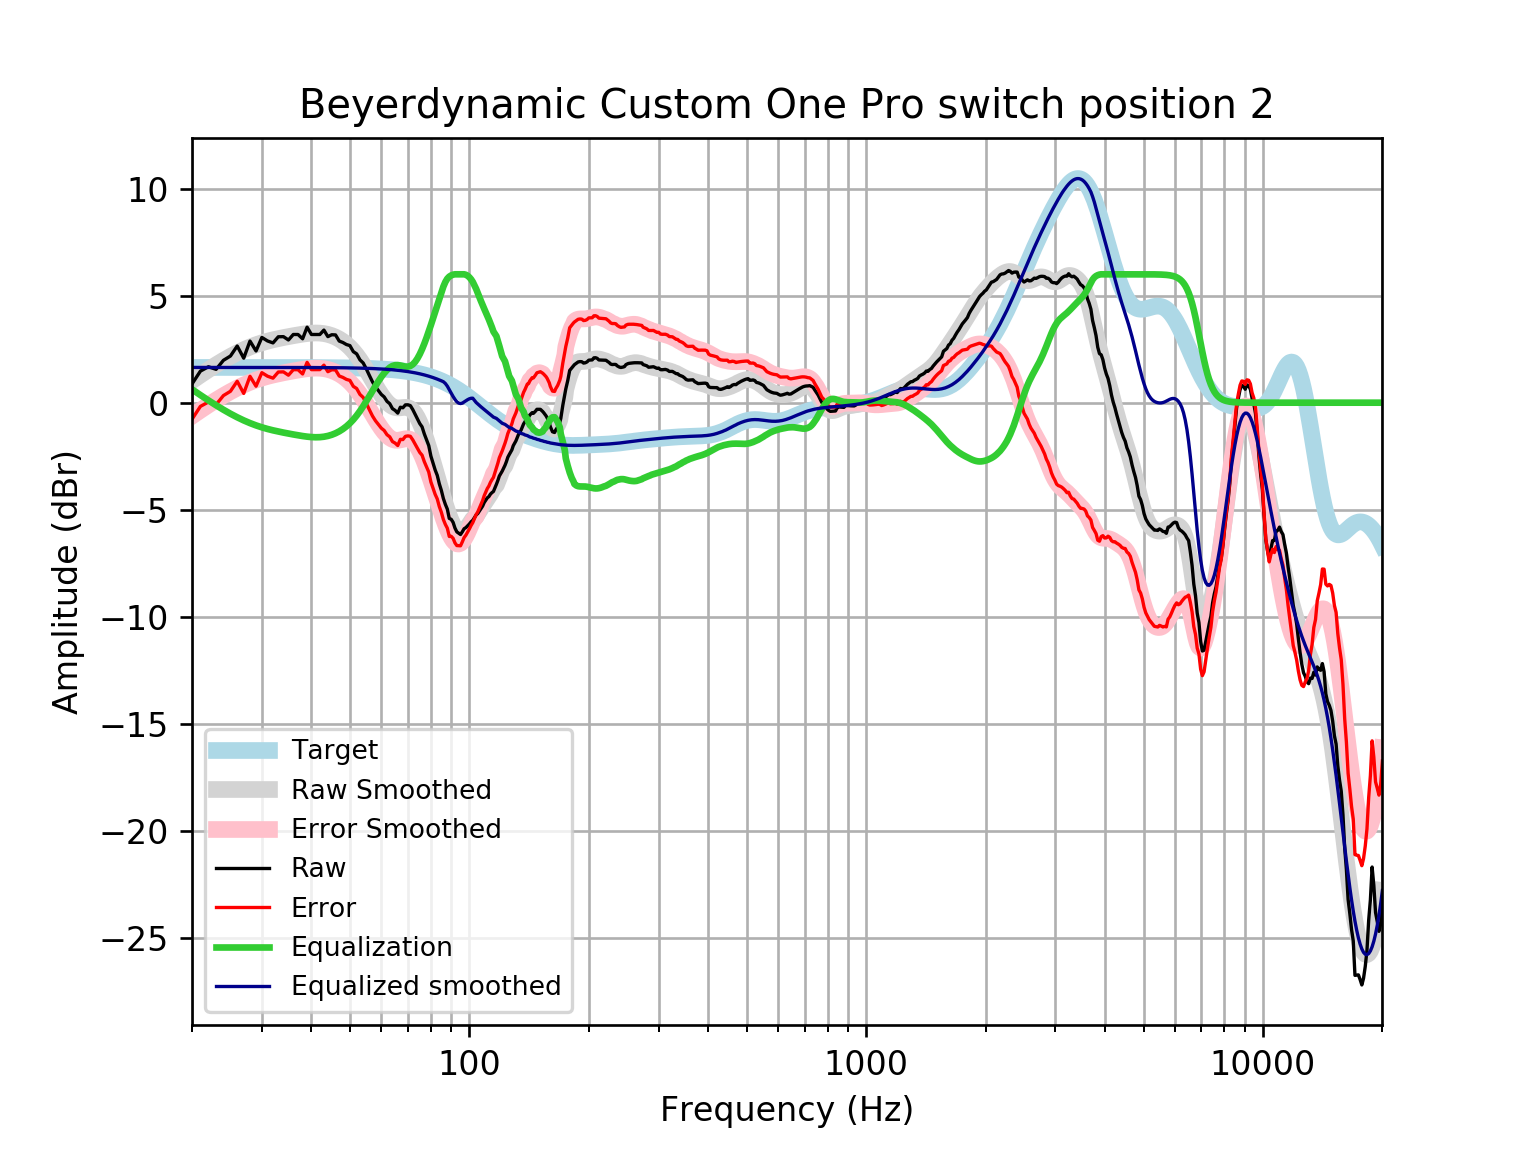

The table this chart was drawn from, first rows:
frequency, raw, error, smoothed, error_smoothed, equalization, equalized_raw, equalized_smoothed, target
20, 0.874, -0.7739, 1.022, -0.6259, 0.6259, 1.5, 1.648, 1.648
21, 1.476, -0.172, 1.292, -0.3562, 0.3562, 1.832, 1.648, 1.648
22, 1.679, 0.03078, 1.541, -0.1072, 0.1072, 1.786, 1.648, 1.648
23, 1.558, -0.09005, 1.769, 0.1212, -0.1212, 1.437, 1.648, 1.648
24, 1.98, 0.3326, 1.977, 0.329, -0.329, 1.651, 1.648, 1.648
25, 2.181, 0.5338, 2.164, 0.5158, -0.5158, 1.666, 1.648, 1.648
26, 2.649, 1.001, 2.33, 0.682, -0.682, 1.967, 1.648, 1.648
27, 2.081, 0.4333, 2.475, 0.8276, -0.8276, 1.253, 1.648, 1.648
28, 2.881, 1.233, 2.601, 0.9536, -0.9536, 1.927, 1.647, 1.647
29, 2.417, 0.7693, 2.708, 1.061, -1.061, 1.356, 1.647, 1.647
30, 3.05, 1.403, 2.799, 1.152, -1.152, 1.898, 1.647, 1.647
31, 2.885, 1.238, 2.875, 1.228, -1.228, 1.658, 1.647, 1.647
32, 2.794, 1.147, 2.939, 1.292, -1.292, 1.501, 1.647, 1.647
33, 3.08, 1.433, 2.994, 1.348, -1.348, 1.732, 1.647, 1.647
34, 3.087, 1.44, 3.044, 1.397, -1.397, 1.689, 1.646, 1.646
35, 2.93, 1.284, 3.088, 1.443, -1.443, 1.488, 1.646, 1.646
36, 3.187, 1.542, 3.13, 1.485, -1.485, 1.703, 1.645, 1.645
37, 3.187, 1.542, 3.169, 1.524, -1.524, 1.664, 1.645, 1.645
38, 2.987, 1.342, 3.203, 1.558, -1.558, 1.428, 1.644, 1.644
39, 3.529, 1.885, 3.231, 1.587, -1.587, 1.942, 1.644, 1.644
40, 3.187, 1.544, 3.25, 1.607, -1.607, 1.58, 1.643, 1.643
41, 3.187, 1.545, 3.258, 1.616, -1.616, 1.571, 1.642, 1.642
42, 3.187, 1.546, 3.252, 1.611, -1.611, 1.576, 1.641, 1.641
43, 3.393, 1.753, 3.23, 1.59, -1.59, 1.803, 1.64, 1.64
44, 3.087, 1.448, 3.192, 1.553, -1.553, 1.533, 1.639, 1.639
45, 3.176, 1.539, 3.137, 1.5, -1.5, 1.676, 1.637, 1.637
46, 3.167, 1.532, 3.064, 1.428, -1.428, 1.739, 1.635, 1.635
47, 2.879, 1.246, 2.973, 1.34, -1.34, 1.54, 1.634, 1.633
48, 2.813, 1.182, 2.864, 1.233, -1.233, 1.581, 1.631, 1.631
49, 2.718, 1.089, 2.735, 1.106, -1.106, 1.612, 1.629, 1.629
50, 2.668, 1.042, 2.586, 0.9597, -0.9597, 1.708, 1.626, 1.626
51, 2.386, 0.7632, 2.415, 0.7916, -0.7916, 1.595, 1.623, 1.623
52, 2.282, 0.6622, 2.222, 0.6021, -0.6021, 1.68, 1.62, 1.62
53, 2.003, 0.3868, 2.009, 0.3929, -0.3929, 1.61, 1.616, 1.616
54, 1.858, 0.2457, 1.779, 0.1676, -0.1676, 1.69, 1.612, 1.612
55, 1.577, -0.02995, 1.538, -0.0688, 0.0688, 1.646, 1.607, 1.607
56, 1.267, -0.3352, 1.292, -0.3102, 0.3102, 1.577, 1.602, 1.602
57, 0.9746, -0.6219, 1.046, -0.5503, 0.5503, 1.525, 1.596, 1.596
58, 0.7454, -0.8449, 0.8074, -0.7829, 0.7829, 1.528, 1.59, 1.59
59, 0.5619, -1.021, 0.5812, -1.002, 1.002, 1.564, 1.583, 1.583
60, 0.3858, -1.19, 0.3728, -1.203, 1.203, 1.589, 1.576, 1.576
61, 0.2693, -1.298, 0.1877, -1.38, 1.38, 1.649, 1.568, 1.568
62, 0.06318, -1.496, 0.0313, -1.528, 1.528, 1.591, 1.559, 1.559
63, -0.04609, -1.595, -0.09156, -1.641, 1.641, 1.595, 1.549, 1.549
64, -0.278, -1.816, -0.1777, -1.716, 1.716, 1.438, 1.538, 1.538
65, -0.3606, -1.888, -0.227, -1.754, 1.754, 1.393, 1.527, 1.527
66, -0.4872, -2.002, -0.2442, -1.759, 1.759, 1.272, 1.514, 1.514
67, -0.2121, -1.713, -0.2387, -1.74, 1.74, 1.528, 1.501, 1.501
68, -0.2369, -1.723, -0.2241, -1.71, 1.71, 1.474, 1.486, 1.486
69, -0.1022, -1.573, -0.2164, -1.687, 1.687, 1.585, 1.471, 1.471
70, -0.09885, -1.553, -0.2309, -1.685, 1.685, 1.586, 1.454, 1.454
71, -0.1348, -1.57, -0.2805, -1.716, 1.716, 1.581, 1.436, 1.436
72, -0.3196, -1.736, -0.3733, -1.789, 1.789, 1.47, 1.416, 1.416
73, -0.536, -1.931, -0.512, -1.907, 1.907, 1.371, 1.395, 1.395
74, -0.7608, -2.134, -0.6953, -2.068, 2.068, 1.307, 1.373, 1.373
75, -0.9762, -2.325, -0.9184, -2.268, 2.268, 1.291, 1.349, 1.349
76, -1.129, -2.453, -1.175, -2.499, 2.499, 1.371, 1.324, 1.324
77, -1.459, -2.756, -1.46, -2.757, 2.757, 1.298, 1.297, 1.297
78, -1.733, -3.001, -1.766, -3.035, 3.035, 1.302, 1.269, 1.269
79, -2.001, -3.239, -2.089, -3.327, 3.327, 1.327, 1.239, 1.239
... 553 more rows
